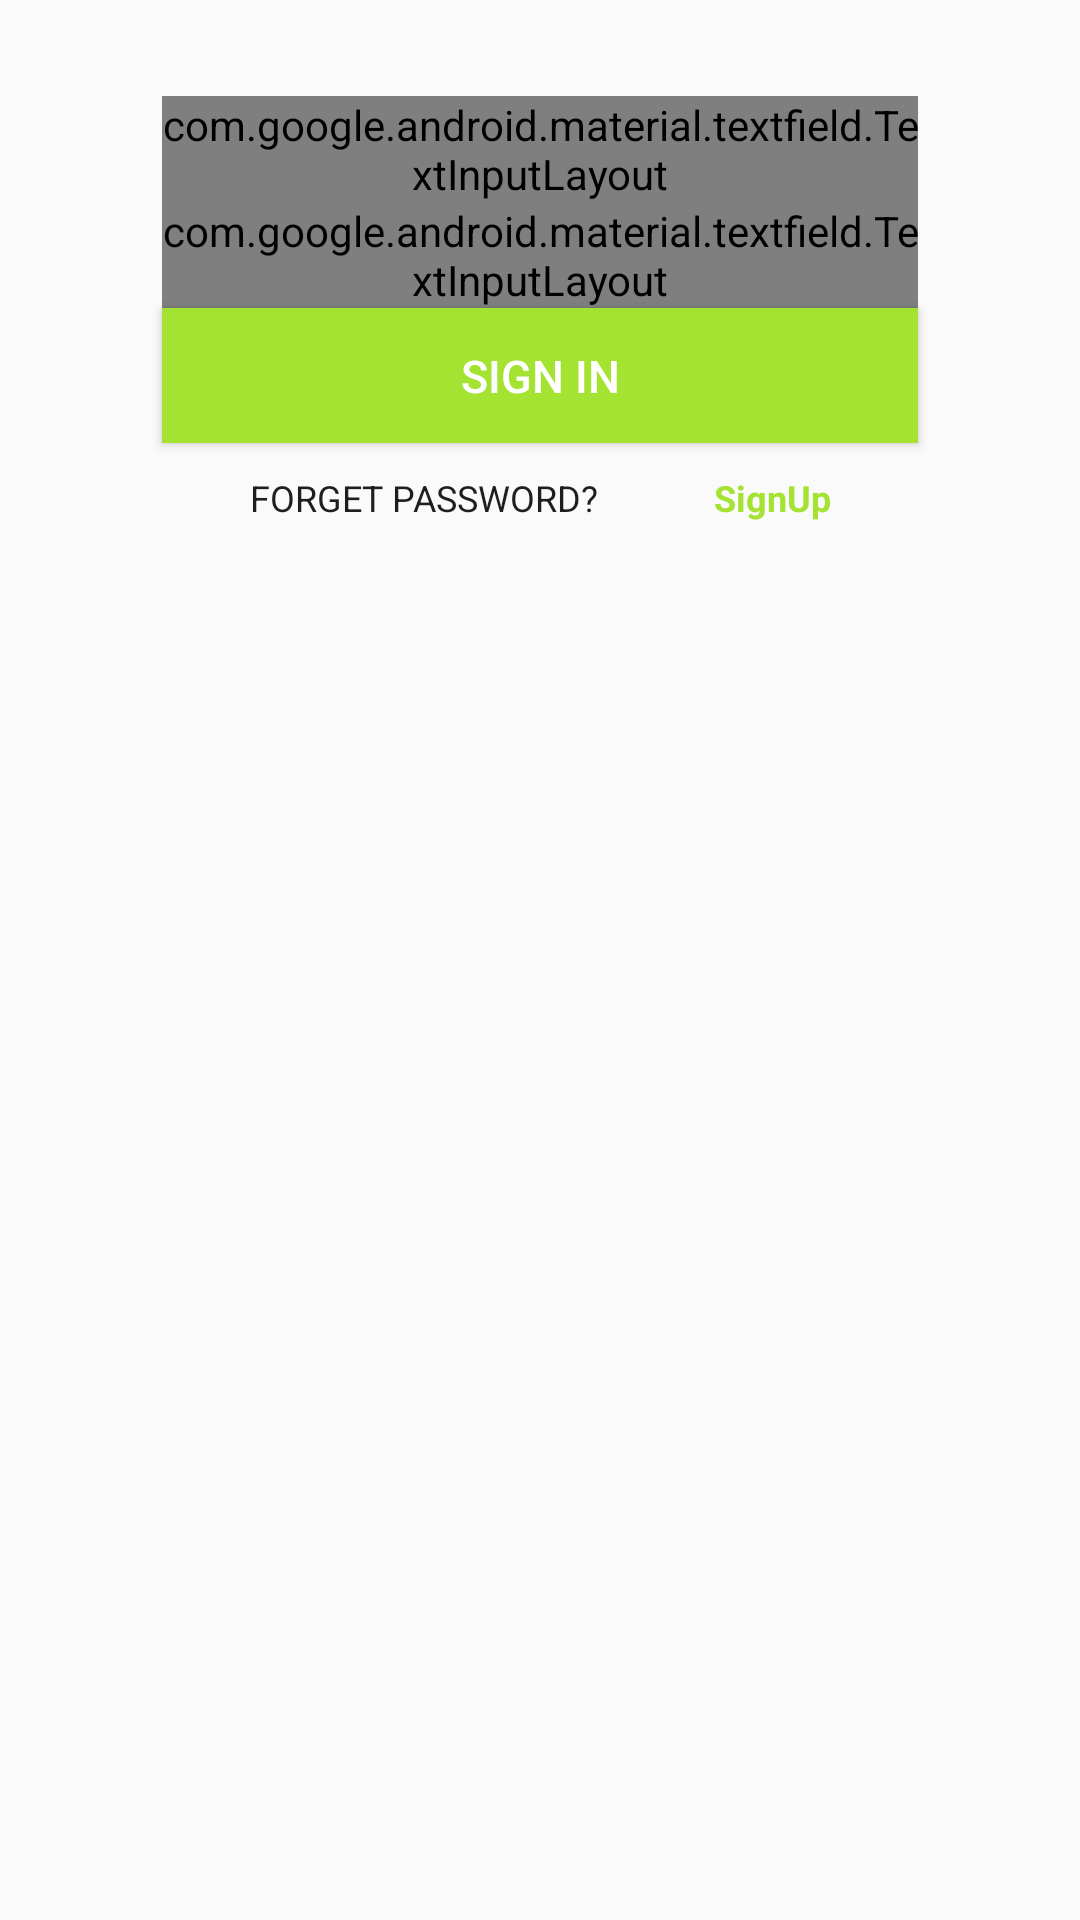

Layout XML and referenced resources for this Android screen:
<!-- AndroidManifest.xml: application theme Theme.Goal -->
<!-- res/layout/activity_login.xml -->
<?xml version="1.0" encoding="utf-8"?>
<androidx.constraintlayout.widget.ConstraintLayout
    xmlns:android="http://schemas.android.com/apk/res/android"
    xmlns:app="http://schemas.android.com/apk/res-auto"
    xmlns:tools="http://schemas.android.com/tools"
    android:layout_width="match_parent"
    android:layout_height="match_parent"
    tools:context=".User.LoginActivity">

    <com.google.android.material.textfield.TextInputLayout
        android:id="@+id/email_layout_id"
        style="@style/Widget.MaterialComponents.TextInputLayout.OutlinedBox.Dense"
        android:layout_width="0dp"
        android:layout_height="wrap_content"
        android:focusable="true"
        android:textColorHint="#A8A8A8"
        app:boxStrokeColor="@color/black_111"
        app:errorEnabled="true"
        app:errorTextAppearance="@style/ErrorText"
        app:layout_constraintEnd_toStartOf="@+id/guideline2"
        app:layout_constraintStart_toStartOf="@+id/guideline1"
        app:layout_constraintTop_toTopOf="@+id/guideline3">

        <com.google.android.material.textfield.TextInputEditText
            android:layout_width="match_parent"
            android:layout_height="45dp"
            android:autoLink="email"
            android:contextClickable="false"
            android:hint="Email"
            android:inputType="textEmailAddress"
            android:paddingStart="15dp"
            android:paddingEnd="17dp"
            android:singleLine="true"
            android:textColor="@color/black_111"
            android:textColorHighlight="@color/black_111"
            android:textColorLink="@color/black_111"
            android:textSize="15sp"/>

    </com.google.android.material.textfield.TextInputLayout>

    <com.google.android.material.textfield.TextInputLayout
        android:id="@+id/password_layout_id"
        style="@style/Widget.MaterialComponents.TextInputLayout.OutlinedBox"
        android:layout_width="0dp"
        android:layout_height="wrap_content"
        android:focusable="true"
        android:textColorHint="#A8A8A8"
        app:boxStrokeColor="@color/black_111"
        app:errorEnabled="true"
        app:errorTextAppearance="@style/ErrorText"
        app:layout_constraintEnd_toStartOf="@+id/guideline2"
        app:layout_constraintStart_toStartOf="@+id/guideline1"
        app:layout_constraintTop_toBottomOf="@+id/email_layout_id">

        <com.google.android.material.textfield.TextInputEditText
            android:layout_width="match_parent"
            android:layout_height="45dp"
            android:hint="Password"
            android:inputType="textPassword"
            android:maxLength="15"
            android:paddingStart="15dp"
            android:paddingEnd="17dp"
            android:singleLine="true"
            android:textColor="@color/black_111"
            android:textSize="15sp" />
    </com.google.android.material.textfield.TextInputLayout>

    <Button
        android:id="@+id/sign_in_id"
        android:layout_width="0dp"
        android:layout_height="45dp"
        app:layout_constraintEnd_toStartOf="@+id/guideline2"
        app:layout_constraintStart_toStartOf="@+id/guideline1"
        app:layout_constraintTop_toBottomOf="@+id/password_layout_id"
        android:text="Sign in"
        android:textColor="@color/white"
        android:textSize="15sp"
        android:background="@color/light_green"
        />

    <TextView
        android:id="@+id/forget_password_id"
        android:layout_width="wrap_content"
        android:layout_height="wrap_content"
        android:gravity="center"
        android:text="Forget password?"
        android:textAllCaps="true"
        android:textColor="@color/black_111"
        android:textSize="12sp"
        android:padding="10dp"
        app:layout_constraintEnd_toStartOf="@+id/sign_up_id"
        app:layout_constraintStart_toStartOf="@+id/guideline1"
        app:layout_constraintTop_toBottomOf="@+id/sign_in_id" />

    <TextView
        android:id="@+id/sign_up_id"
        android:layout_width="wrap_content"
        android:layout_height="wrap_content"
        android:text="SignUp"
        android:textColor="@color/light_green"
        android:textSize="12sp"
        android:textStyle="bold"
        android:padding="10dp"
        app:layout_constraintEnd_toStartOf="@+id/guideline2"
        app:layout_constraintStart_toEndOf="@+id/forget_password_id"
        app:layout_constraintTop_toBottomOf="@+id/sign_in_id" />

    <androidx.constraintlayout.widget.Guideline
        android:id="@+id/guideline1"
        android:layout_width="wrap_content"
        android:layout_height="wrap_content"
        android:orientation="vertical"
        app:layout_constraintGuide_percent="0.15"/>
    <androidx.constraintlayout.widget.Guideline
        android:id="@+id/guideline2"
        android:layout_width="wrap_content"
        android:layout_height="wrap_content"
        android:orientation="vertical"
        app:layout_constraintGuide_percent="0.85"/>
    <androidx.constraintlayout.widget.Guideline
        android:id="@+id/guideline3"
        android:layout_width="wrap_content"
        android:layout_height="wrap_content"
        android:orientation="horizontal"
        app:layout_constraintGuide_percent="0.05"/>

</androidx.constraintlayout.widget.ConstraintLayout>
<!-- resources referenced by this layout -->
<resources>
  <color name="black_111">#1E1E1E</color>
  <color name="light_green">#A5E332</color>
  <color name="white">#FFFFFFFF</color>
  <style name="ErrorText" parent="TextAppearance.Design.Error">
          <item name="android:textSize">16sp</item>
          <item name="android:textColor">#FBB957</item>
      </style>
  <style name="Theme.Goal" parent="Theme.AppCompat.Light.DarkActionBar">
          
          <item name="colorPrimary">@color/light_green</item>
          <item name="colorPrimaryDark">@color/purple_700</item>
          <item name="colorAccent">@color/teal_200</item>
          
      </style>
  <color name="purple_700">#FF3700B3</color>
  <color name="teal_200">#FF03DAC5</color>
</resources>
